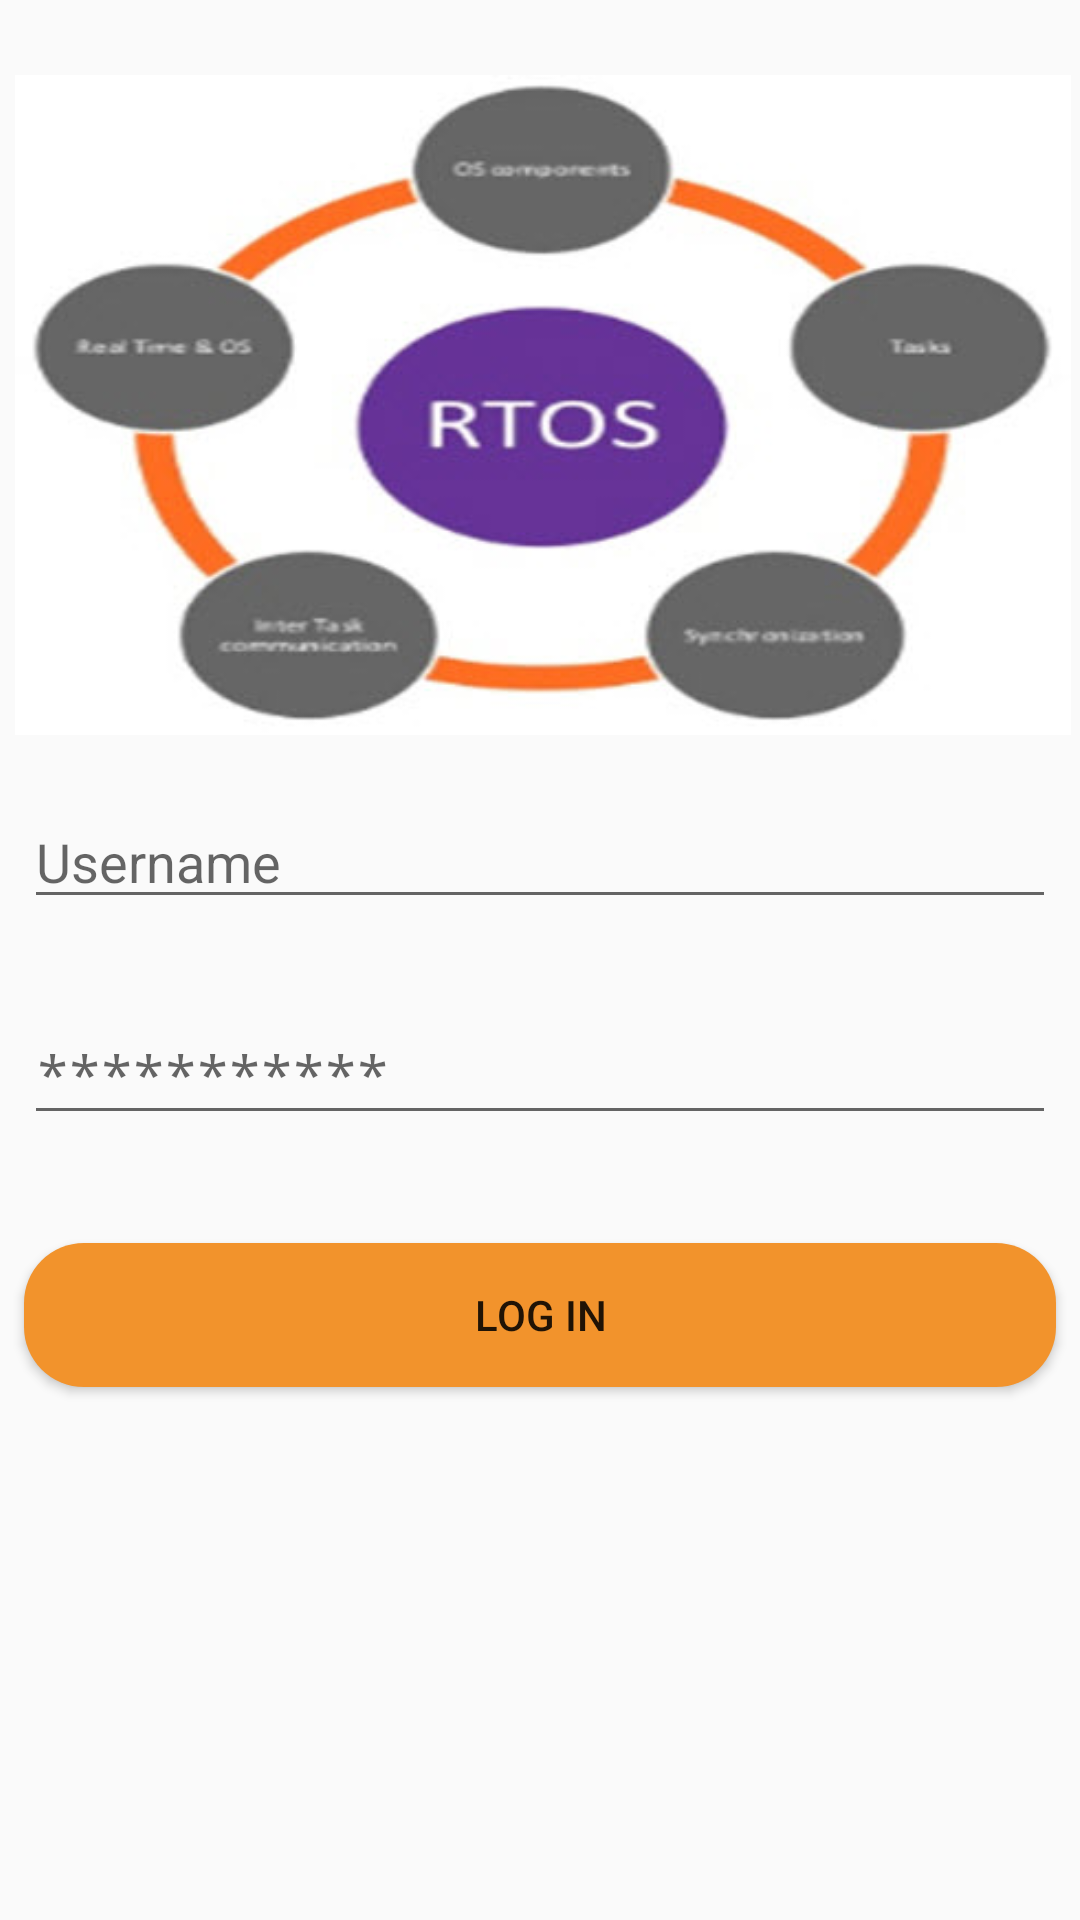

The Android layout XML behind this screen, and the referenced resources:
<!-- AndroidManifest.xml: activity theme AppDangNhap -->
<!-- res/layout/activity_main.xml -->
<?xml version="1.0" encoding="utf-8"?>
<android.support.constraint.ConstraintLayout xmlns:android="http://schemas.android.com/apk/res/android"
    xmlns:app="http://schemas.android.com/apk/res-auto"
    xmlns:tools="http://schemas.android.com/tools"
    android:layout_width="match_parent"
    android:layout_height="match_parent"
    tools:context=".MainActivity">

    <ImageView
        android:id="@+id/imageView2"
        android:layout_width="wrap_content"
        android:layout_height="220dp"
        android:layout_marginStart="1dp"
        android:layout_marginTop="25dp"
        app:layout_constraintStart_toStartOf="parent"
        app:layout_constraintTop_toTopOf="parent"
        android:src="@drawable/imgrtos"
      />

    <EditText
        android:id="@+id/editText"
        android:layout_width="0dp"
        android:layout_height="wrap_content"
        android:layout_marginStart="8dp"
        android:layout_marginTop="20dp"
        android:layout_marginEnd="8dp"
        android:drawablePadding="10sp"
        android:drawableLeft="@drawable/imguser"
        android:hint="Username"
        android:inputType="text"
        app:layout_constraintEnd_toEndOf="parent"
        app:layout_constraintHorizontal_bias="0.503"
        app:layout_constraintStart_toStartOf="parent"
        app:layout_constraintTop_toBottomOf="@+id/imageView2" />

    <EditText
        android:id="@+id/editText2"
        android:layout_width="0dp"
        android:layout_height="44dp"
        android:layout_marginStart="8dp"
        android:layout_marginTop="28dp"
        android:layout_marginEnd="8dp"
        android:drawableLeft="@drawable/imgpassword"
        android:drawablePadding="10sp"
        android:hint="***********"
        android:inputType="textPassword"
        app:layout_constraintEnd_toEndOf="parent"
        app:layout_constraintHorizontal_bias="0.503"
        app:layout_constraintStart_toStartOf="parent"
        app:layout_constraintTop_toBottomOf="@+id/editText" />

    <Button
        android:id="@+id/button"
        android:layout_width="0dp"
        android:layout_height="wrap_content"
        android:layout_marginStart="8dp"
        android:layout_marginTop="36dp"
        android:layout_marginEnd="8dp"
        android:text="Log in"
        android:background="@drawable/custom_button"
        app:layout_constraintEnd_toEndOf="parent"
        app:layout_constraintStart_toStartOf="parent"
        app:layout_constraintTop_toBottomOf="@+id/editText2" />

    <TextView
        android:id="@+id/txtThongBaoLoi"
        android:layout_width="0dp"
        android:layout_height="wrap_content"
        android:layout_marginStart="8dp"
        android:layout_marginTop="28dp"
        android:layout_marginEnd="8dp"
        android:text=""
        android:gravity="center"
        android:textColor="#c91b1b"
        app:layout_constraintEnd_toEndOf="parent"
        app:layout_constraintStart_toStartOf="parent"
        app:layout_constraintTop_toBottomOf="@+id/button" />

</android.support.constraint.ConstraintLayout>
<!-- resources referenced by this layout -->
<resources>
  <!-- drawable custom_button (drawable) -->
  <?xml version="1.0" encoding="utf-8"?>
  <shape xmlns:android="http://schemas.android.com/apk/res/android"
      android:shape="rectangle"
      >
      <solid android:color="#f2932c" />
      <corners android:radius="20sp"/>
  </shape>
  <!-- drawable imgrtos: jpg bitmap (drawable, 17897 bytes) -->
  <style name="AppDangNhap" parent="Theme.AppCompat.Light.NoActionBar">
          <item name="colorPrimary">@color/colorPrimary</item>
          <item name="colorPrimaryDark">@color/colorPrimaryDark</item>
          <item name="colorAccent">@color/colorAccent</item>
      </style>
  <!-- not gathered from this repository: default colours our renderer supplied (Android Studio template values) -->
  <color name="colorPrimary">#FF6200EE</color>
  <color name="colorPrimaryDark">#FF3700B3</color>
  <color name="colorAccent">#FF03DAC5</color>
</resources>
